The GitHub repository radiatanasov/leukemia_project contains a labelled image folder "prepared data" with 2 categories: blast cell, normal cell. Examples follow, each with its label.

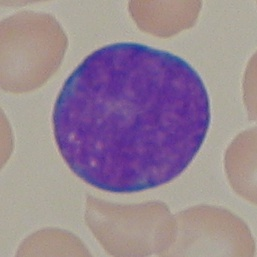
Label: blast cell

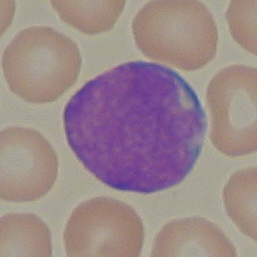
Label: blast cell

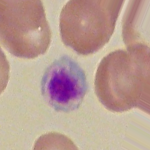
Label: normal cell

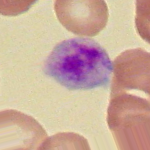
Label: normal cell

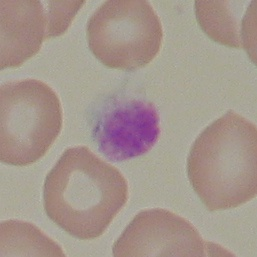
Label: normal cell

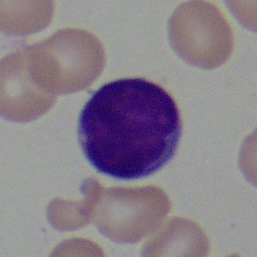
Label: blast cell
